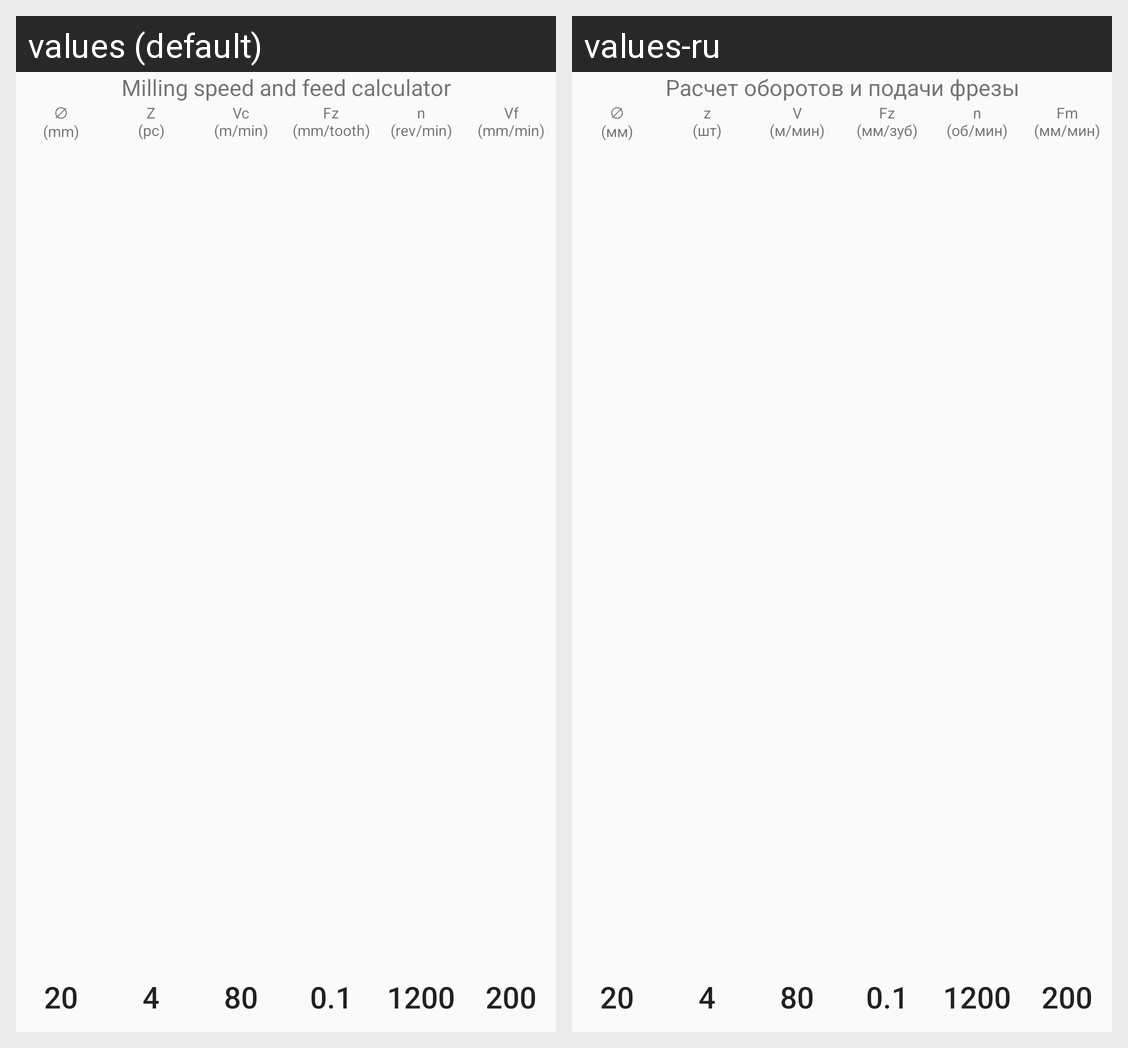

The Android screen above is rendered under two locales of the same app. Produce the string resources it draws, with the default and per-locale values.
Android screen res/layout/layout_formula_feed_mill.xml rendered under 2 locales, left to right: values (default), values-ru. Device: Nexus 5 (rendered at 1080×1920; each locale shown at half size, 540×960, under a caption strip naming it); theme AppTheme.Light.
Strings drawn on this screen, with the default value and each locale's value (text and hints the layout hard-codes, and strings that could not be matched under every locale, appear in the picture but are not listed):

mill_title
  values: Milling speed and feed calculator
  values-ru: Расчет оборотов и подачи фрезы

mill_diam
  values: ∅
      (mm)
  values-ru: ∅
      (мм)

mill_z
  values: Z
      (pc)
  values-ru: z
      (шт)

mill_v
  values: Vc
      (m/min)
  values-ru: V
      (м/мин)

mill_fz
  values: Fz
      (mm/tooth)
  values-ru: Fz
      (мм/зуб)

mill_n
  values: n
      (rev/min)
  values-ru: n
      (об/мин)

mill_fm
  values: Vf
      (mm/min)
  values-ru: Fm
      (мм/мин)
